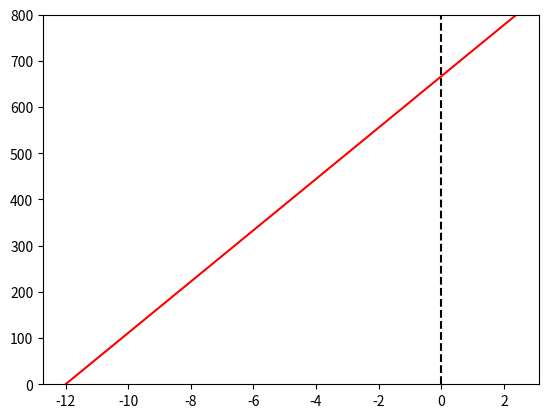

The matplotlib source for this figure: (Note: this script raises an exception after producing the figure.)
# -*- coding: utf-8 -*-
"""
Python2 code for Landscape Modeling class exercise 3
Thermal Profiles (AKA, snake writhing in an exponential funnel)
[redacted]
"""
#%% import modules

import numpy as np
import matplotlib.pyplot as plt
import matplotlib.animation as animation

degree = u"\u00b0" # unicode symbol for degree for labeling plots nicely

#%% PART 1A - Steady state solution for the geotherm in the top 800 m

# initialize variables
MAT = -12   # mean annual temp in degrees C
k = 2.5     # thermal conductivity in W/(m-K)
Q = 45      # heat flux in mW/m^2
Q = 45 * .001 # heat flux in W/m^2
z = np.linspace(0,800,num=801)

# caluclate geotherm temps
T = MAT + ((Q/k) * z)

# plot
plt.axvline(0,0,800,color='k',linestyle='--')
plt.plot(T,z,'r')
plt.ylim(0,800)
plt.xlim(-15,5,5)
plt.gca().invert_yaxis()
plt.xlabel('Temperature ('+degree+'C)')
plt.ylabel('Depth (m)')
plt.show()

#%% PART 1B - decrease the thermal conductivity in the top 30 m to 1.2 W/(m-K)

# initialize variables
MAT = -12   # mean annual temp in degrees C
k = 2.5     # thermal conductivity in W/(m-K)
Q = 45      # heat flux in mW/m^2
Q = 45 * .001 # heat flux in W/m^2
z = np.linspace(0,800,num=801)

# caluclate geotherm temps
for i in range(len(z)):
    if z[i] <= 30:
        k = 1.2
        T[i] = MAT + ((Q/k) * z[i])
    elif z[i] > 30:
        k = 2.5
        T[i] = T[30] + ((Q/k) * (z[i]-z[30]))

# plot
plt.axvline(0,0,800,color='k',linestyle='--')
plt.plot(T,z,'r')
plt.ylim(0,800)
plt.xlim(-15,5,5)
plt.gca().invert_yaxis()
plt.xlabel('Temperature ('+degree+'C)')
plt.ylabel('Depth (m)')
plt.show()

#%% PART 1C - Sinusoidal GST - now with min/max bounds

# initialize variables
MAT = -10   # mean annual temp in degrees C
dT = 15     # change in temp in degrees C
#k = 2.5     # thermal conductivity in W/(m-K)
k = 1.2     # because we're still in top 30m
#kappa = 1   # thermal diffusivity in mm^2/sec
kappa = 1 * 1e-6 # thermal diffusivity in m^2/sec
period = 3.154*1e7
zstar = np.sqrt((kappa * period) / np.pi)
z = np.linspace(0,15,num=30) # depth, top 15 m
time = np.linspace(1,period,num=30) # 1 year in 30 time steps
T = np.ndarray(shape=(30,30), dtype=float) 

    
# calculate geotherms
for i in range(len(time)):
    T[i] = MAT + (dT * np.exp(-z/zstar)) * np.sin(((2*np.pi*time[i])/period)-(z/zstar))
    plt.plot(T[i],z,linewidth=0.5)


Tmin = MAT - (dT * np.exp(-z/zstar))
Tmax = MAT + (dT * np.exp(-z/zstar))

# plot
plt.axvline(0,0,15,color='k',linestyle='--')
plt.plot(Tmin,z,'k')
plt.plot(Tmax,z,'k')
plt.ylim(0,15)
plt.xlim(-25,5,5)
plt.gca().invert_yaxis()
plt.xlabel('Temperature ('+degree+'C)')
plt.ylabel('Depth (m)')
plt.show()

#%% PART 1C - Sinusoidal GST - plotting min/max temp bounds only

Tmin = MAT - (dT * np.exp(-z/zstar))
Tmax = MAT + (dT * np.exp(-z/zstar))

plt.plot(Tmin,z,'k')
plt.plot(Tmax,z,'k')

plt.axvline(0,0,15,color='k',linestyle='--')
plt.ylim(0,15)
plt.xlim(-25,5,5)
plt.gca().invert_yaxis()
plt.xlabel('Temperature ('+degree+'C)')
plt.ylabel('Depth (m)')
plt.show()

#%% PART 1C - Sinusoidal GST - time-temp history for 10 depths

#%% PART 1C - Sinusoidal GST - daily variation

#%% PART 1C - Sinusoidal GST - animated!

#%% PART 2 - FINITE DIFF SOLUTION

Q = 45 * .001                       # heat flux in W/m^2,  mantle heat flux = bottom boundary condition
k = 2.5                             # thermal conductivity in W/(m-K)
kappa = 1 * 1e-6                    # thermal diffusivity in m^2/sec
period = 60*60*24*365.25            # one year of seconds

dz = 0.1                            # meter, try making this smaller
zmax = 20                           # meters
z = np.arange(0,zmax+1,dz)          # depth array in meters

years = 3                           # number of years to run for
dt = period/365.                    # one day of seconds
tmax = period * years               # years
time = np.arange(0,(tmax+dt),dt)    # time array in days



